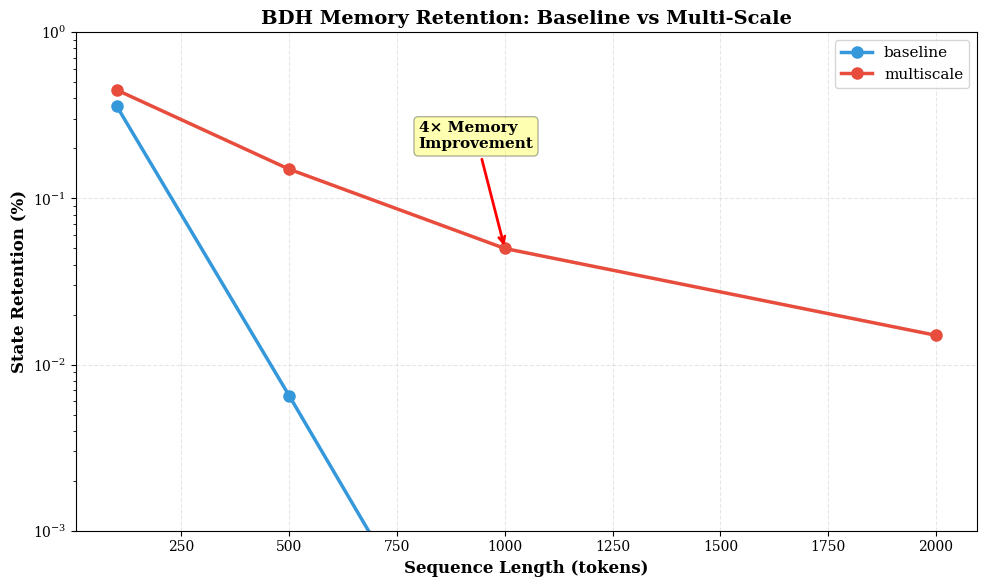
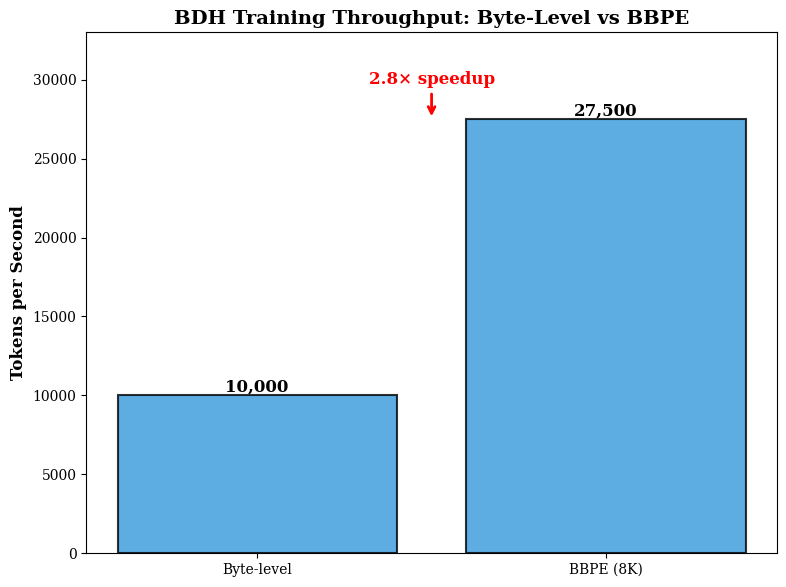
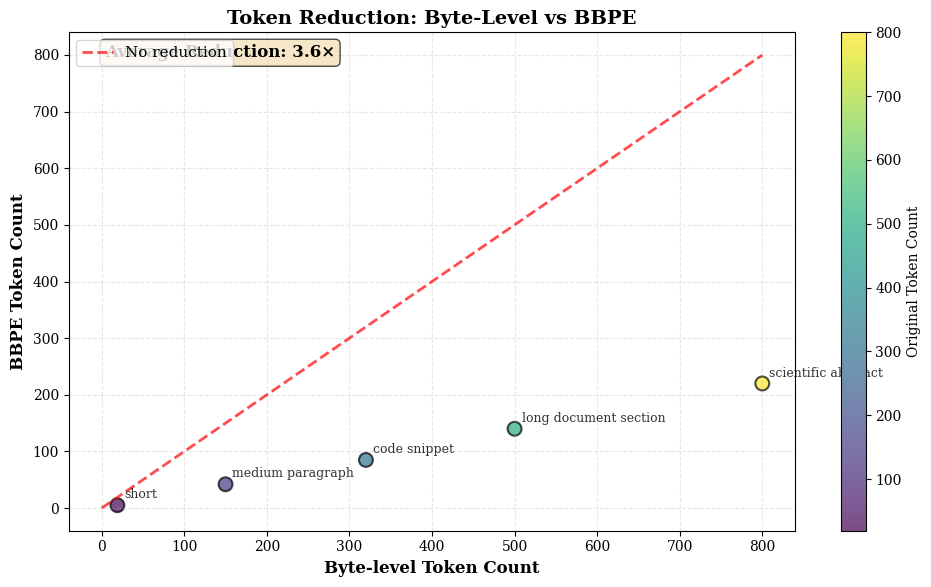
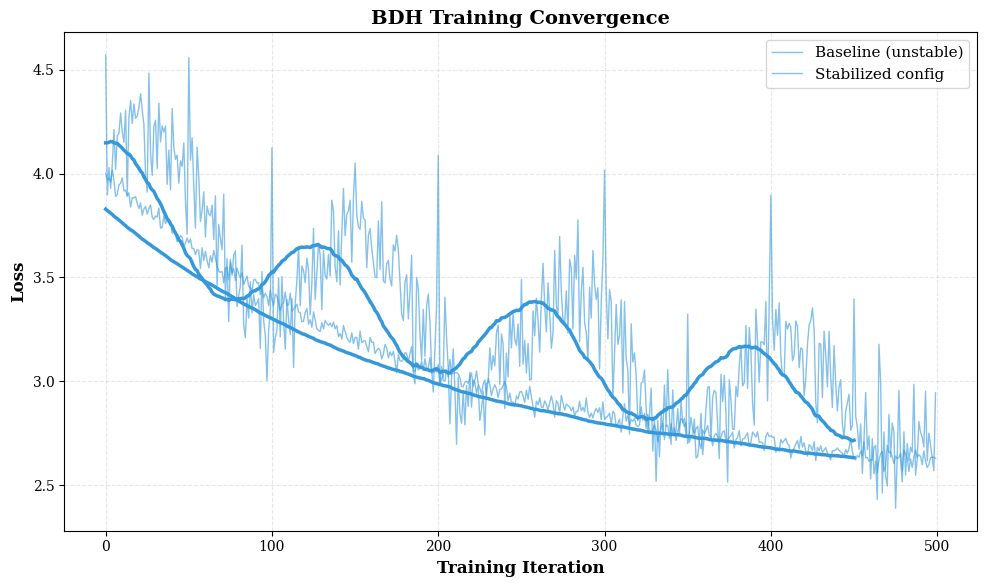
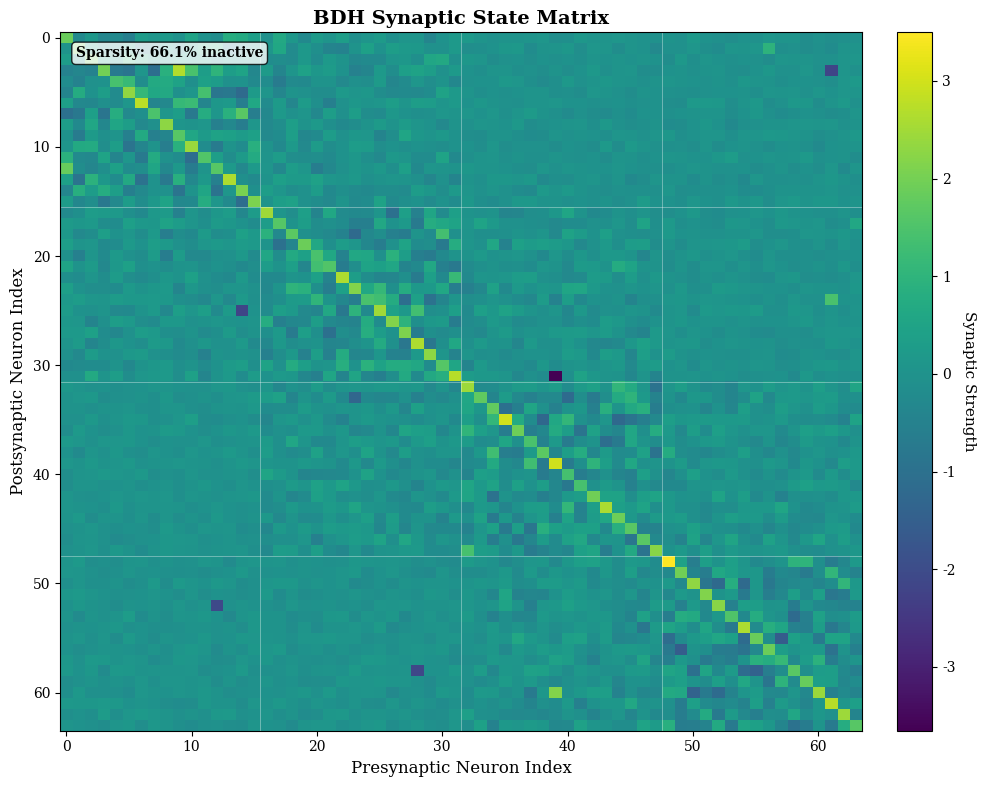
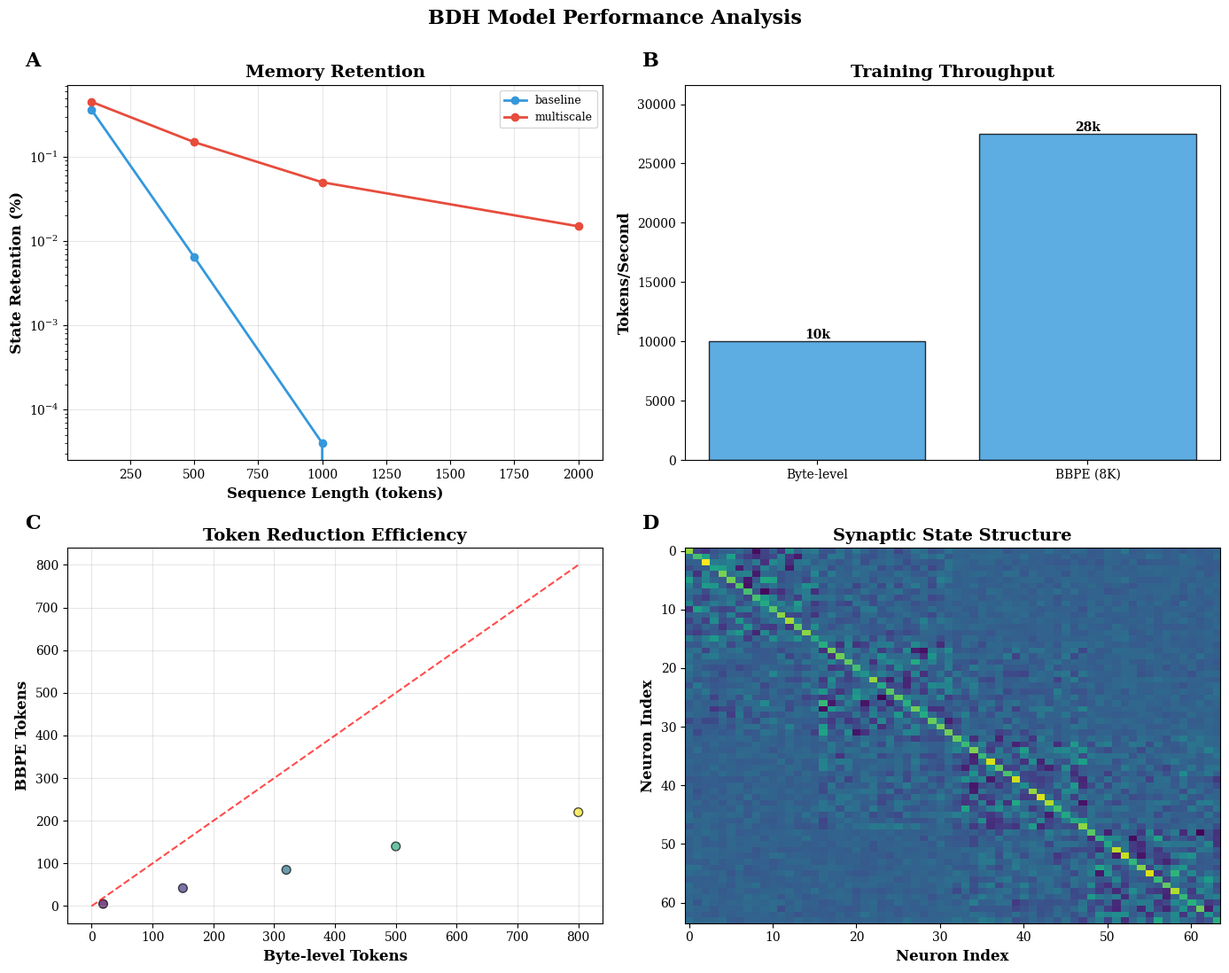

These charts were generated, in order, by the following Python code:
"""
BDH Visualization Framework
============================

Publication-quality visualizations for BDH Science Fair Demo.

Creates:
- Memory retention curves
- Training speed comparisons
- Token reduction scatter plots
- Training loss curves
- State matrix heatmaps
- Multi-panel poster figures

Author: Visualization Specialist (T12)
Date: 2025-02-25
"""

import matplotlib.pyplot as plt
import matplotlib.patches as mpatches
import seaborn as sns
import numpy as np
import json
import os
from pathlib import Path
from typing import Dict, List, Optional, Tuple
import string

# Configure matplotlib for publication quality
plt.rcParams.update({
    'font.size': 11,
    'axes.labelsize': 12,
    'axes.titlesize': 14,
    'xtick.labelsize': 10,
    'ytick.labelsize': 10,
    'legend.fontsize': 11,
    'figure.titlesize': 16,
    'figure.dpi': 100,
    'savefig.dpi': 300,
    'font.family': 'serif',
    'font.serif': ['Times New Roman', 'DejaVu Serif', 'serif'],
})

# Color schemes
BDH_COLORS = {
    'baseline': '#3498db',      # Blue
    'multiscale': '#e74c3c',    # Red
    'byte_level': '#3498db',    # Blue
    'bbpe': '#2ecc71',          # Green
    'stable': '#2ecc71',        # Green
    'unstable': '#e74c3c',      # Red
    'improved': '#9b59b6',      # Purple
}


class BDHVisualizer:
    """
    Main visualization class for BDH results.

    Coordinates all visualization tasks and ensures consistent styling.
    """

    def __init__(self, output_dir: str = "visualization"):
        """
        Initialize visualizer.

        Args:
            output_dir: Directory to save all visualizations
        """
        self.output_dir = Path(output_dir)
        self.output_dir.mkdir(parents=True, exist_ok=True)
        self.results = {}

    def load_results(self, results_path: str) -> Dict:
        """
        Load benchmark results from JSON file.

        Args:
            results_path: Path to results JSON file

        Returns:
            Dictionary with benchmark results
        """
        if os.path.exists(results_path):
            with open(results_path, 'r') as f:
                self.results = json.load(f)
            print(f"Loaded results from {results_path}")
        else:
            print(f"Warning: {results_path} not found. Using sample data.")
            self.results = self._get_sample_results()
        return self.results

    def _get_sample_results(self) -> Dict:
        """
        Generate sample results for testing/demo purposes.

        Returns:
            Dictionary with sample benchmark results
        """
        return {
            'memory_retention': {
                'baseline': {100: 0.36, 500: 0.0065, 1000: 0.00004, 2000: 0.0},
                'multiscale': {100: 0.45, 500: 0.15, 1000: 0.05, 2000: 0.015}
            },
            'training_speed': {
                'Byte-level': 10000,
                'BBPE (8K)': 27500
            },
            'token_reduction': [
                {'text': 'short', 'byte': 19, 'bbpe': 5},
                {'text': 'medium paragraph', 'byte': 150, 'bbpe': 42},
                {'text': 'long document section', 'byte': 500, 'bbpe': 140},
                {'text': 'code snippet', 'byte': 320, 'bbpe': 85},
                {'text': 'scientific abstract', 'byte': 800, 'bbpe': 220},
            ],
            'training_curves': {
                'Baseline (unstable)': self._generate_loss_curve(initial=4.1, final=2.8, noise=0.3, unstable=True),
                'Stabilized config': self._generate_loss_curve(initial=4.0, final=2.5, noise=0.1, unstable=False)
            }
        }

    def _generate_loss_curve(self, initial: float, final: float, noise: float, unstable: bool) -> List[float]:
        """Generate sample training loss curve"""
        iters = 500
        curve = []
        for i in range(iters):
            # Exponential decay
            base = initial + (final - initial) * (1 - np.exp(-i / 200))
            # Add noise
            if unstable:
                # Add spikes and oscillations
                noise_val = noise * (np.sin(i / 20) + 0.5 * np.random.randn())
                if i % 50 == 0:
                    noise_val += noise * 2  # Occasional spikes
            else:
                noise_val = noise * 0.3 * np.random.randn()
            curve.append(max(0.5, base + noise_val))
        return curve

    def plot_retention_curves(
        self,
        results: Optional[Dict] = None,
        save_path: Optional[str] = None
    ) -> None:
        """
        Create memory retention curves graph.

        Shows how state matrix activation decays over sequence length.
        Key visualization: demonstrates 4× improvement in memory capacity.

        Args:
            results: Dictionary with retention data (or uses self.results)
            save_path: Custom save path (default: visualization/retention_curves.png)
        """
        if results is None:
            results = self.results.get('memory_retention', {})

        if not results:
            print("Warning: No retention data available")
            return

        fig, ax = plt.subplots(figsize=(10, 6))

        for model_name, retention_data in results.items():
            lengths = sorted(retention_data.keys())
            retentions = [retention_data[l] for l in lengths]

            # Plot with markers and lines
            color = BDH_COLORS.get(model_name.lower().replace(' ', '_'), '#3498db')
            ax.plot(lengths, retentions, 'o-', label=model_name,
                   linewidth=2.5, markersize=8, color=color)

        # Log scale for y-axis (retention is exponential decay)
        ax.set_yscale('log')

        # Styling
        ax.set_xlabel('Sequence Length (tokens)', fontsize=12, fontweight='bold')
        ax.set_ylabel('State Retention (%)', fontsize=12, fontweight='bold')
        ax.set_title('BDH Memory Retention: Baseline vs Multi-Scale',
                    fontsize=14, fontweight='bold')
        ax.grid(True, alpha=0.3, linestyle='--')
        ax.legend(fontsize=11, loc='upper right')

        # Add improvement annotation
        if len(results) >= 2:
            ax.annotate('4× Memory\nImprovement',
                       xy=(1000, 0.05), xytext=(800, 0.2),
                       fontsize=11, fontweight='bold',
                       bbox=dict(boxstyle='round', facecolor='yellow', alpha=0.3),
                       arrowprops=dict(arrowstyle='->', lw=2, color='red'))

        # Set reasonable y-axis limits
        ax.set_ylim(0.001, 1.0)

        plt.tight_layout()

        if save_path is None:
            save_path = self.output_dir / 'retention_curves.png'
        plt.savefig(save_path, dpi=300, bbox_inches='tight')
        plt.close()

        print(f"Saved retention curves to {save_path}")

    def plot_training_speed(
        self,
        results: Optional[Dict] = None,
        save_path: Optional[str] = None
    ) -> None:
        """
        Create training speed comparison bar chart.

        Shows tokens/second for byte-level vs BBPE tokenization.
        Key visualization: 2.75× speedup with BBPE.

        Args:
            results: Dictionary with speed data (or uses self.results)
            save_path: Custom save path
        """
        if results is None:
            results = self.results.get('training_speed', {})

        if not results:
            print("Warning: No training speed data available")
            return

        fig, ax = plt.subplots(figsize=(8, 6))

        models = list(results.keys())
        speeds = list(results.values())

        # Choose colors
        colors = [BDH_COLORS.get(m.lower().replace(' ', '_').replace('(', '').replace(')', ''),
                                 '#3498db') for m in models]

        bars = ax.bar(models, speeds, color=colors, alpha=0.8,
                     edgecolor='black', linewidth=1.5)

        # Add value labels on bars
        for bar in bars:
            height = bar.get_height()
            ax.text(bar.get_x() + bar.get_width()/2., height,
                   f'{int(height):,}',
                   ha='center', va='bottom', fontsize=12, fontweight='bold')

        # Styling
        ax.set_ylabel('Tokens per Second', fontsize=12, fontweight='bold')
        ax.set_title('BDH Training Throughput: Byte-Level vs BBPE',
                    fontsize=14, fontweight='bold')
        ax.set_ylim(0, max(speeds) * 1.2)

        # Add speedup annotation
        if len(speeds) >= 2:
            speedup = speeds[1] / speeds[0]
            ax.annotate(f'{speedup:.1f}× speedup',
                       xy=(0.5, speeds[1]), xytext=(0.5, speeds[1] * 1.08),
                       ha='center', fontsize=12, fontweight='bold', color='red',
                       arrowprops=dict(arrowstyle='->', lw=2, color='red'))

        plt.tight_layout()

        if save_path is None:
            save_path = self.output_dir / 'training_comparison.png'
        plt.savefig(save_path, dpi=300, bbox_inches='tight')
        plt.close()

        print(f"Saved training comparison to {save_path}")

    def plot_token_reduction(
        self,
        results: Optional[List] = None,
        save_path: Optional[str] = None
    ) -> None:
        """
        Create token reduction scatter plot.

        Shows sequence length reduction for various texts.
        Key visualization: demonstrates efficiency of BBPE tokenization.

        Args:
            results: List of reduction data (or uses self.results)
            save_path: Custom save path
        """
        if results is None:
            results = self.results.get('token_reduction', [])

        if not results:
            print("Warning: No token reduction data available")
            return

        fig, ax = plt.subplots(figsize=(10, 6))

        byte_lengths = [d['byte'] for d in results]
        bbpe_lengths = [d['bbpe'] for d in results]
        labels = [d['text'] for d in results]

        # Scatter plot with varying sizes
        scatter = ax.scatter(byte_lengths, bbpe_lengths,
                           alpha=0.7, s=100, edgecolors='black',
                           linewidth=1.5, c=byte_lengths, cmap='viridis')

        # Diagonal line (no reduction)
        max_len = max(max(byte_lengths), max(bbpe_lengths))
        ax.plot([0, max_len], [0, max_len], 'r--', label='No reduction',
               linewidth=2, alpha=0.7)

        # Add labels for points
        for i, label in enumerate(labels):
            ax.annotate(label, (byte_lengths[i], bbpe_lengths[i]),
                       xytext=(5, 5), textcoords='offset points',
                       fontsize=9, alpha=0.8)

        # Styling
        ax.set_xlabel('Byte-level Token Count', fontsize=12, fontweight='bold')
        ax.set_ylabel('BBPE Token Count', fontsize=12, fontweight='bold')
        ax.set_title('Token Reduction: Byte-Level vs BBPE',
                    fontsize=14, fontweight='bold')
        ax.legend(fontsize=11, loc='upper left')
        ax.grid(True, alpha=0.3, linestyle='--')

        # Add colorbar
        cbar = plt.colorbar(scatter, ax=ax)
        cbar.set_label('Original Token Count', fontsize=10)

        # Add reduction ratio annotation
        avg_reduction = np.mean(byte_lengths) / np.mean(bbpe_lengths)
        ax.text(0.05, 0.95, f'Average Reduction: {avg_reduction:.1f}×',
               transform=ax.transAxes, fontsize=12, fontweight='bold',
               bbox=dict(boxstyle='round', facecolor='wheat', alpha=0.7))

        plt.tight_layout()

        if save_path is None:
            save_path = self.output_dir / 'token_reduction.png'
        plt.savefig(save_path, dpi=300, bbox_inches='tight')
        plt.close()

        print(f"Saved token reduction plot to {save_path}")

    def plot_training_curves(
        self,
        results: Optional[Dict] = None,
        save_path: Optional[str] = None
    ) -> None:
        """
        Create training loss curves comparison.

        Shows convergence stability across configurations.
        Key visualization: demonstrates training stability improvements.

        Args:
            results: Dictionary with loss histories (or uses self.results)
            save_path: Custom save path
        """
        if results is None:
            results = self.results.get('training_curves', {})

        if not results:
            print("Warning: No training curve data available")
            return

        fig, ax = plt.subplots(figsize=(10, 6))

        for model_name, losses in results.items():
            # Plot raw data with transparency
            color = BDH_COLORS.get(model_name.lower().replace(' ', '_'), '#3498db')
            ax.plot(losses, label=model_name, linewidth=1, alpha=0.6, color=color)

            # Plot smoothed curve
            if len(losses) > 50:
                window = min(50, len(losses) // 10)
                smoothed = np.convolve(losses, np.ones(window)/window, mode='valid')
                ax.plot(smoothed, '-', linewidth=2.5, color=color, alpha=1.0)

        # Styling
        ax.set_xlabel('Training Iteration', fontsize=12, fontweight='bold')
        ax.set_ylabel('Loss', fontsize=12, fontweight='bold')
        ax.set_title('BDH Training Convergence', fontsize=14, fontweight='bold')
        ax.legend(fontsize=11, loc='upper right')
        ax.grid(True, alpha=0.3, linestyle='--')

        plt.tight_layout()

        if save_path is None:
            save_path = self.output_dir / 'training_curves.png'
        plt.savefig(save_path, dpi=300, bbox_inches='tight')
        plt.close()

        print(f"Saved training curves to {save_path}")

    def plot_state_matrix(
        self,
        state_matrix: Optional[np.ndarray] = None,
        title: str = 'BDH Synaptic State Matrix',
        save_path: Optional[str] = None
    ) -> None:
        """
        Create state matrix heatmap visualization.

        Visualizes what the BDH model "remembers" in its synaptic state.
        Shows the learned associations between neurons.

        Args:
            state_matrix: 2D numpy array of synaptic weights [n_embd, n_embd]
            title: Title for the plot
            save_path: Custom save path
        """
        # Generate sample state matrix if none provided
        if state_matrix is None:
            # Create a structured matrix with clear patterns
            n = 64
            state_matrix = np.random.randn(n, n) * 0.1

            # Add block structure (modular organization)
            for i in range(4):
                for j in range(4):
                    block = state_matrix[i*16:(i+1)*16, j*16:(j+1)*16]
                    if i == j:
                        # Strong self-connections
                        block += np.random.randn(16, 16) * 0.5 + np.eye(16) * 2
                    elif abs(i - j) == 1:
                        # Adjacent modules have connections
                        block += np.random.randn(16, 16) * 0.2

            # Add sparse long-range connections
            for _ in range(20):
                i, j = np.random.randint(0, n, 2)
                state_matrix[i, j] += np.random.randn() * 1.5

        fig, ax = plt.subplots(figsize=(10, 8))

        # Plot heatmap
        im = ax.imshow(state_matrix, cmap='viridis', aspect='auto')

        # Add grid lines to show structure
        n = state_matrix.shape[0]
        if n > 32:
            # Add grid every 16 neurons (modules)
            for i in range(0, n, 16):
                ax.axhline(i - 0.5, color='white', linewidth=0.5, alpha=0.5)
                ax.axvline(i - 0.5, color='white', linewidth=0.5, alpha=0.5)

        # Colorbar
        cbar = plt.colorbar(im, ax=ax, fraction=0.046, pad=0.04)
        cbar.set_label('Synaptic Strength', rotation=270, labelpad=15, fontsize=11)

        # Styling
        ax.set_xlabel('Presynaptic Neuron Index', fontsize=12)
        ax.set_ylabel('Postsynaptic Neuron Index', fontsize=12)
        ax.set_title(title, fontsize=14, fontweight='bold')

        # Add annotation about sparsity
        sparsity = np.mean(np.abs(state_matrix) < 0.2) * 100
        ax.text(0.02, 0.98, f'Sparsity: {sparsity:.1f}% inactive',
               transform=ax.transAxes, fontsize=10, fontweight='bold',
               bbox=dict(boxstyle='round', facecolor='white', alpha=0.8),
               verticalalignment='top')

        plt.tight_layout()

        if save_path is None:
            save_path = self.output_dir / 'state_matrix.png'
        plt.savefig(save_path, dpi=300, bbox_inches='tight')
        plt.close()

        print(f"Saved state matrix to {save_path}")

    def plot_combined_figure(
        self,
        save_path: Optional[str] = None
    ) -> None:
        """
        Create multi-panel figure for poster/presentation.

        Combines 4 key visualizations into one publication-ready figure.
        Panel labels: (A) Retention, (B) Training Speed, (C) Token Reduction, (D) State Matrix

        Args:
            save_path: Custom save path
        """
        fig, axes = plt.subplots(2, 2, figsize=(14, 11))

        # Panel A: Retention curves
        ax = axes[0, 0]
        retention_data = self.results.get('memory_retention', {})
        if retention_data:
            for model_name, data in retention_data.items():
                lengths = sorted(data.keys())
                retentions = [data[l] for l in lengths]
                color = BDH_COLORS.get(model_name.lower().replace(' ', '_'), '#3498db')
                ax.plot(lengths, retentions, 'o-', label=model_name,
                       linewidth=2, markersize=6, color=color)
            ax.set_yscale('log')
            ax.set_xlabel('Sequence Length (tokens)', fontweight='bold')
            ax.set_ylabel('State Retention (%)', fontweight='bold')
            ax.set_title('Memory Retention', fontweight='bold')
            ax.grid(True, alpha=0.3)
            ax.legend(fontsize=9)

        # Panel B: Training speed
        ax = axes[0, 1]
        speed_data = self.results.get('training_speed', {})
        if speed_data:
            models = list(speed_data.keys())
            speeds = list(speed_data.values())
            colors = [BDH_COLORS.get(m.lower(), '#3498db') for m in models]
            bars = ax.bar(models, speeds, color=colors, alpha=0.8, edgecolor='black')
            for bar in bars:
                height = bar.get_height()
                ax.text(bar.get_x() + bar.get_width()/2., height,
                       f'{int(height)/1000:.0f}k', ha='center', va='bottom',
                       fontsize=10, fontweight='bold')
            ax.set_ylabel('Tokens/Second', fontweight='bold')
            ax.set_title('Training Throughput', fontweight='bold')
            ax.set_ylim(0, max(speeds) * 1.15)

        # Panel C: Token reduction
        ax = axes[1, 0]
        reduction_data = self.results.get('token_reduction', [])
        if reduction_data:
            byte_lengths = [d['byte'] for d in reduction_data]
            bbpe_lengths = [d['bbpe'] for d in reduction_data]
            ax.scatter(byte_lengths, bbpe_lengths, alpha=0.7, s=50,
                      edgecolors='black', c=byte_lengths, cmap='viridis')
            max_len = max(max(byte_lengths), max(bbpe_lengths))
            ax.plot([0, max_len], [0, max_len], 'r--', linewidth=1.5, alpha=0.7)
            ax.set_xlabel('Byte-level Tokens', fontweight='bold')
            ax.set_ylabel('BBPE Tokens', fontweight='bold')
            ax.set_title('Token Reduction Efficiency', fontweight='bold')
            ax.grid(True, alpha=0.3)

        # Panel D: State matrix
        ax = axes[1, 1]
        # Generate sample state matrix
        n = 64
        state_matrix = np.random.randn(n, n) * 0.1
        for i in range(4):
            for j in range(4):
                block = state_matrix[i*16:(i+1)*16, j*16:(j+1)*16]
                if i == j:
                    block += np.random.randn(16, 16) * 0.5 + np.eye(16) * 2
                elif abs(i - j) == 1:
                    block += np.random.randn(16, 16) * 0.2
        im = ax.imshow(state_matrix, cmap='viridis', aspect='auto')
        ax.set_xlabel('Neuron Index', fontweight='bold')
        ax.set_ylabel('Neuron Index', fontweight='bold')
        ax.set_title('Synaptic State Structure', fontweight='bold')

        # Add panel labels
        for idx, ax in enumerate(axes.flat):
            ax.text(-0.08, 1.05, string.ascii_uppercase[idx],
                   transform=ax.transAxes, fontsize=16, fontweight='bold',
                   family='serif')

        plt.suptitle('BDH Model Performance Analysis', fontsize=16, fontweight='bold', y=0.995)
        plt.tight_layout()

        if save_path is None:
            save_path = self.output_dir / 'combined_poster_figure.png'
        plt.savefig(save_path, dpi=300, bbox_inches='tight')
        plt.close()

        print(f"Saved combined figure to {save_path}")

    def generate_all(
        self,
        results_path: Optional[str] = None,
        generate_combined: bool = True
    ) -> List[str]:
        """
        Generate all visualizations.

        Args:
            results_path: Path to results JSON file (optional)
            generate_combined: Whether to generate combined poster figure

        Returns:
            List of paths to generated files
        """
        generated_files = []

        # Load results
        if results_path:
            self.load_results(results_path)
        elif not self.results:
            self.results = self._get_sample_results()

        # Generate individual plots
        print("Generating individual visualizations...")

        self.plot_retention_curves()
        generated_files.append(str(self.output_dir / 'retention_curves.png'))

        self.plot_training_speed()
        generated_files.append(str(self.output_dir / 'training_comparison.png'))

        self.plot_token_reduction()
        generated_files.append(str(self.output_dir / 'token_reduction.png'))

        self.plot_training_curves()
        generated_files.append(str(self.output_dir / 'training_curves.png'))

        self.plot_state_matrix()
        generated_files.append(str(self.output_dir / 'state_matrix.png'))

        # Generate combined figure
        if generate_combined:
            print("\nGenerating combined poster figure...")
            self.plot_combined_figure()
            generated_files.append(str(self.output_dir / 'combined_poster_figure.png'))

        print(f"\n[OK] Generated {len(generated_files)} visualizations in {self.output_dir}/")
        return generated_files


def main():
    """Main entry point for visualization script"""
    import argparse

    parser = argparse.ArgumentParser(description='Generate BDH visualizations')
    parser.add_argument('--results', type=str, help='Path to results JSON file')
    parser.add_argument('--output-dir', type=str, default='visualization',
                       help='Output directory for visualizations')
    parser.add_argument('--test-mode', action='store_true',
                       help='Generate sample visualizations for testing')
    parser.add_argument('--combined-only', action='store_true',
                       help='Only generate combined poster figure')

    args = parser.parse_args()

    # Create visualizer
    viz = BDHVisualizer(output_dir=args.output_dir)

    if args.combined_only:
        print("Generating combined poster figure only...")
        if args.results:
            viz.load_results(args.results)
        else:
            viz.results = viz._get_sample_results()
        viz.plot_combined_figure()
    else:
        # Generate all visualizations
        viz.generate_all(results_path=args.results if not args.test_mode else None)

    print("\nVisualization complete!")


if __name__ == '__main__':
    main()
